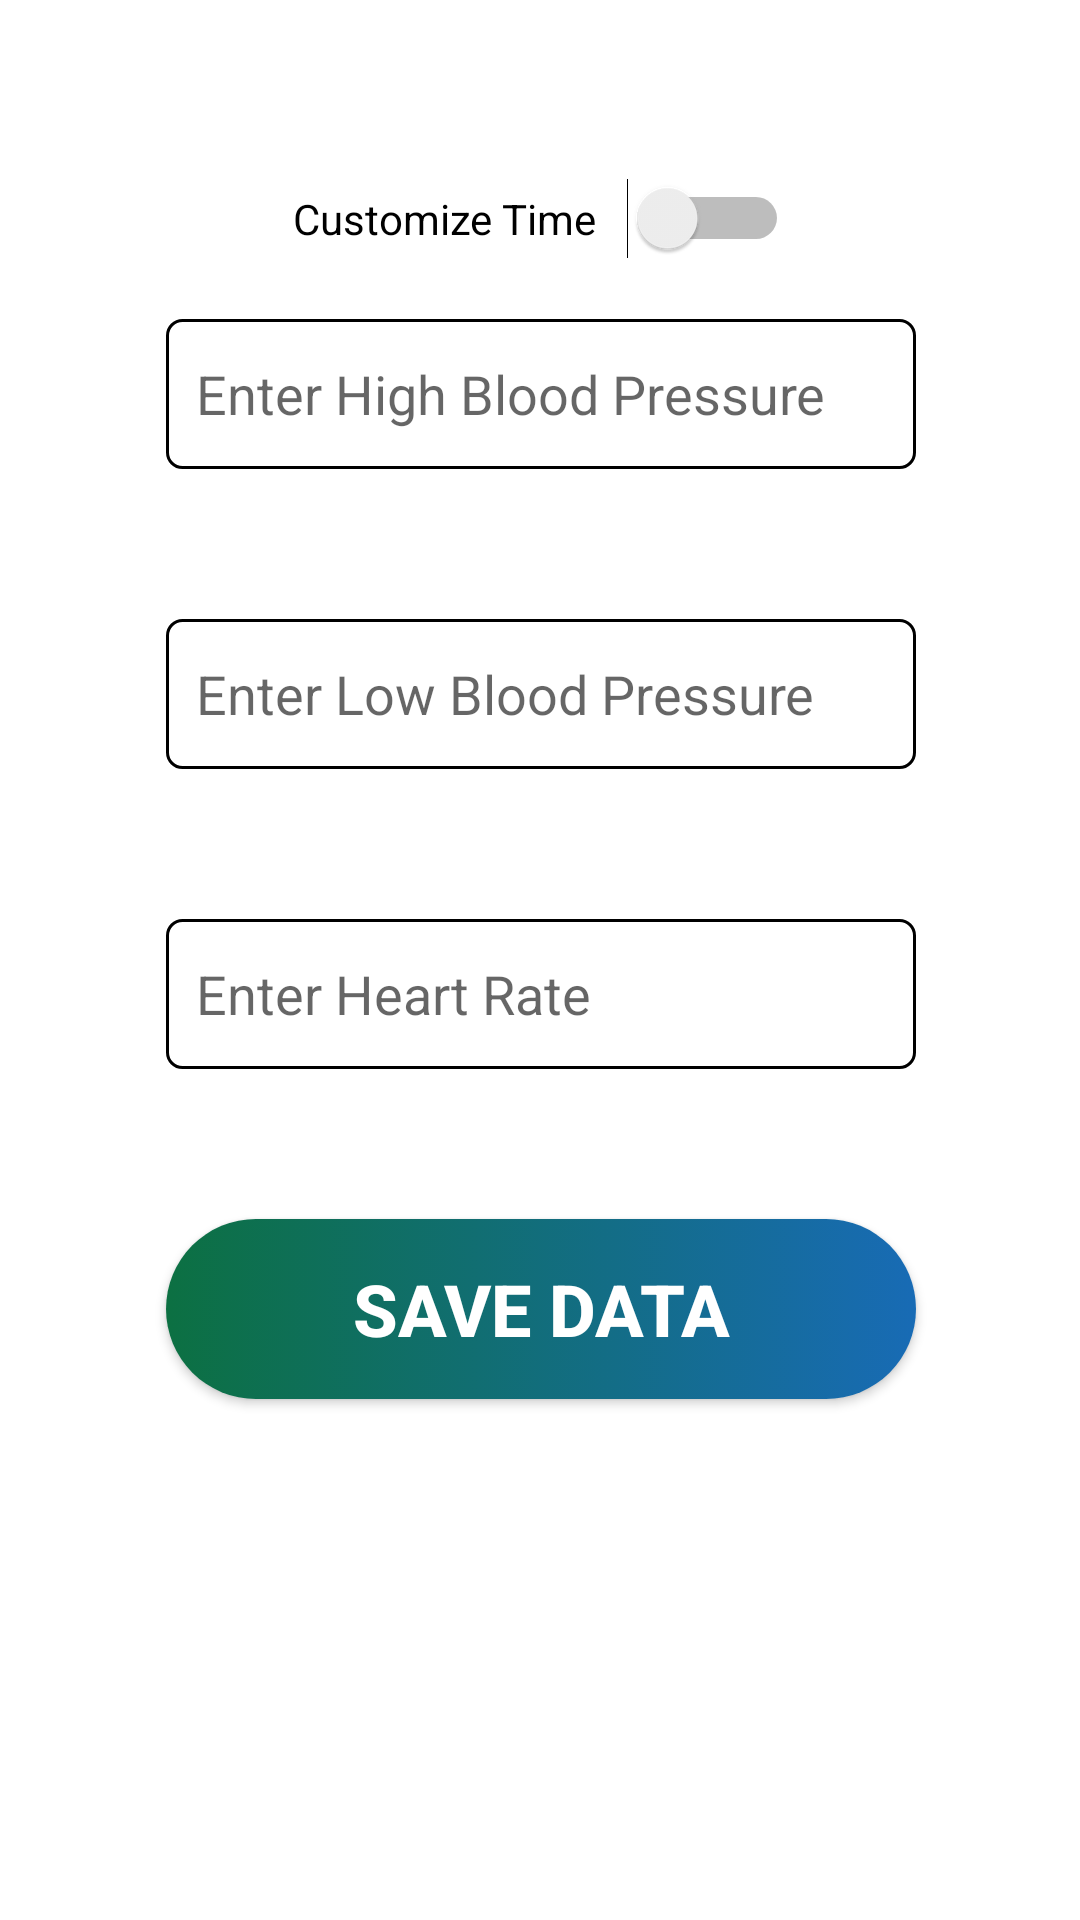

The Android layout XML behind this screen, and the referenced resources:
<!-- AndroidManifest.xml: application theme Theme.HealthTracker -->
<!-- res/layout/fragment_add_data.xml -->
<?xml version="1.0" encoding="utf-8"?>
<layout xmlns:android="http://schemas.android.com/apk/res/android"
    xmlns:app="http://schemas.android.com/apk/res-auto"
    xmlns:tools="http://schemas.android.com/tools">

    <androidx.constraintlayout.widget.ConstraintLayout
        android:layout_width="match_parent"
        android:layout_height="match_parent"
        tools:context=".addData.AddDataFragment">

        <EditText
            android:id="@+id/etBox1"
            android:layout_width="250dp"
            android:layout_height="50dp"
            android:background="@drawable/custom_edit_text"
            android:ems="10"
            android:hint="@string/enter_high_blood_pressure"
            android:inputType="numberDecimal"
            android:paddingStart="10dp"
            app:layout_constraintBottom_toBottomOf="parent"
            app:layout_constraintEnd_toEndOf="parent"
            app:layout_constraintHorizontal_bias="0.503"
            app:layout_constraintStart_toStartOf="parent"
            app:layout_constraintTop_toTopOf="parent"
            app:layout_constraintVertical_bias="0.18" />

        <EditText
            android:id="@+id/etBox2"
            android:layout_width="250dp"
            android:layout_height="50dp"
            android:ems="10"
            android:background="@drawable/custom_edit_text"
            android:paddingStart="10dp"
            android:hint="@string/enter_low_blood_pressure"
            android:inputType="numberDecimal"
            app:layout_constraintEnd_toEndOf="@+id/etBox1"
            app:layout_constraintHorizontal_bias="0.0"
            app:layout_constraintStart_toStartOf="@+id/etBox1"
            app:layout_constraintTop_toBottomOf="@id/etBox1"
            android:layout_marginTop="50dp" />

        <EditText
            android:id="@+id/etBox3"
            android:layout_width="250dp"
            android:layout_height="50dp"
            android:ems="10"
            android:background="@drawable/custom_edit_text"
            android:paddingStart="10dp"
            android:hint="@string/enter_heart_rate"
            android:inputType="numberDecimal"
            app:layout_constraintEnd_toEndOf="@+id/etBox1"
            app:layout_constraintHorizontal_bias="1.0"
            app:layout_constraintStart_toStartOf="@+id/etBox1"
            app:layout_constraintTop_toBottomOf="@id/etBox2"
            android:layout_marginTop="50dp"/>

        <EditText
            android:id="@+id/etDate"
            android:layout_width="250dp"
            android:layout_height="50dp"
            android:ems="10"
            android:background="@drawable/custom_edit_text"
            android:paddingStart="10dp"
            android:hint="@string/enter_date"
            android:inputType="number"
            android:visibility="gone"
            android:focusable="false"
            android:focusableInTouchMode="false"
            app:layout_constraintEnd_toEndOf="@+id/etBox1"
            app:layout_constraintHorizontal_bias="1.0"
            app:layout_constraintStart_toStartOf="@+id/etBox1"
            app:layout_constraintTop_toBottomOf="@id/etBox3"
            android:layout_marginTop="50dp"/>


        <Button
            android:id="@+id/buttonSaveData"
            android:text="@string/save_data"
            style="@style/ButtonStyle"
            app:backgroundTint="@null"
            app:layout_constraintEnd_toEndOf="@+id/etBox1"
            app:layout_constraintStart_toStartOf="@+id/etBox1"
            app:layout_constraintTop_toBottomOf="@+id/etDate"
            android:layout_marginTop="50dp"/>

        <Switch
            android:id="@+id/customTimeSwitch"
            android:layout_width="wrap_content"
            android:layout_height="wrap_content"
            android:text="@string/customize_time"
            android:switchPadding="10dp"
            app:layout_constraintBottom_toTopOf="@+id/etBox1"
            app:layout_constraintEnd_toEndOf="@+id/etBox1"
            app:layout_constraintStart_toStartOf="@+id/etBox1"
            android:layout_marginBottom="20dp" />


    </androidx.constraintlayout.widget.ConstraintLayout>
</layout>
<!-- resources referenced by this layout -->
<resources>
  <!-- drawable custom_edit_text (drawable) -->
  <?xml version="1.0" encoding="utf-8"?>
  <selector xmlns:android="http://schemas.android.com/apk/res/android">
      <item android:state_enabled="true">
          <shape android:shape="rectangle">
              <corners android:radius="5dp"/>
              <stroke android:color="#FF000000" android:width="1dp"/>
          </shape>
      </item>
  
      <item android:state_enabled="true">
          <shape android:shape="rectangle">
              <corners android:radius="5dp"/>
              <stroke android:color="#FFc1c1c1" android:width="1dp"/>
          </shape>
      </item>
  </selector>
  <string name="customize_time">Customize Time</string>
  <string name="enter_date">Enter date</string>
  <string name="enter_heart_rate">Enter Heart Rate</string>
  <string name="enter_high_blood_pressure">Enter High Blood Pressure</string>
  <string name="enter_low_blood_pressure">Enter Low Blood Pressure</string>
  <string name="save_data">Save Data</string>
  <style name="ButtonStyle">
          <item name="android:textSize">24sp</item>
          <item name="android:textStyle">bold</item>
          <item name="android:textColor">#FFFFFF</item>
          <item name="android:background">@drawable/custom_button</item>
          <item name="android:layout_gravity">center</item>
          <item name="android:layout_width">250dp</item>
          <item name="android:layout_height">60dp</item>
      </style>
  <style name="Theme.HealthTracker" parent="Theme.MaterialComponents.DayNight.DarkActionBar">
          
          <item name="colorPrimary">@color/purple_500</item>
          <item name="colorPrimaryVariant">@color/purple_700</item>
          <item name="colorOnPrimary">@color/white</item>
          
          <item name="colorSecondary">@color/teal_200</item>
          <item name="colorSecondaryVariant">@color/teal_700</item>
          <item name="colorOnSecondary">@color/black</item>
          
          <item name="android:statusBarColor" tools:targetApi="l">?attr/colorPrimaryVariant</item>
          
      </style>
  <!-- drawable custom_button (drawable) -->
  <?xml version="1.0" encoding="utf-8"?>
  <selector xmlns:android="http://schemas.android.com/apk/res/android">
      <item android:state_enabled="true"
          android:drawable="@drawable/custom_button_shape"/>
  
      <item android:state_enabled="false"
          android:drawable="@drawable/custom_button_shape_disabled"/>
  
  </selector>
  <color name="purple_500">#FF6200EE</color>
  <color name="purple_700">#FF3700B3</color>
  <color name="white">#FFFFFFFF</color>
  <color name="teal_200">#FF03DAC5</color>
  <color name="teal_700">#FF018786</color>
  <color name="black">#FF000000</color>
  <!-- drawable custom_button_shape (drawable) -->
  <?xml version="1.0" encoding="utf-8"?>
  <shape android:shape="rectangle"
      xmlns:android="http://schemas.android.com/apk/res/android">
      <gradient android:angle="0" android:startColor="#0C7042" android:endColor="#186BB5" android:type="linear"/>
  
      <corners android:radius="50dp"/>
  
  </shape>
  <!-- drawable custom_button_shape_disabled (drawable) -->
  <?xml version="1.0" encoding="utf-8"?>
  <shape android:shape="rectangle"
      xmlns:android="http://schemas.android.com/apk/res/android">
      <solid android:color="#c1c1c1"/>
  
      <corners android:radius="50dp"/>
  
  </shape>
</resources>
